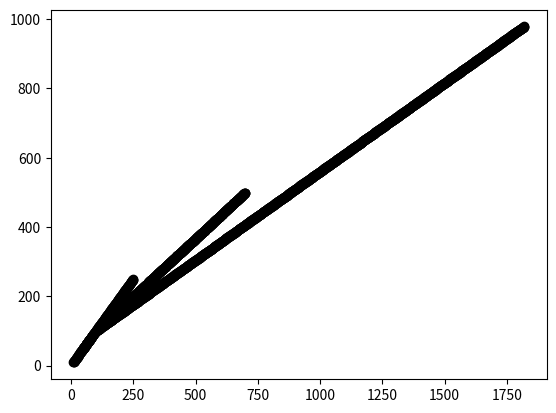

Generate this figure with matplotlib:
import matplotlib.pyplot as plt


def normalize_coordinates(x, y, resolution):
  normalized_x = int(x / resolution[0] * (resolution[0] - 1))
  normalized_y = int(y / resolution[1] * (resolution[1] - 1))
  return normalized_x, normalized_y


def draw_line(x_start, y_start, x_end, y_end, resolution):
  x_start, y_start = normalize_coordinates(x_start, y_start, resolution)
  x_end, y_end = normalize_coordinates(x_end, y_end, resolution)

  delta_x = abs(x_end - x_start)
  delta_y = abs(y_end - y_start)
  steep = delta_y > delta_x

  if steep:
    x_start, y_start = y_start, x_start
    x_end, y_end = y_end, x_end

  if x_start > x_end:
    x_start, x_end = x_end, x_start
    y_start, y_end = y_end, y_start

  delta_x = abs(x_end - x_start)
  delta_y = abs(y_end - y_start)
  error = 0
  delta_error = delta_y / delta_x if delta_x != 0 else 0
  y = y_start

  for x in range(x_start, x_end + 1):
    if steep:
      plt.scatter(y, x, color='black')
    else:
      plt.scatter(x, y, color='black')

    error += delta_error
    if error >= 0.5:
      y += 1 if y_end > y_start else -1
      error -= 1

  plt.show()


# Exemplo de uso para diferentes resoluções
draw_line(10, 10, 90, 90, (100, 100))
draw_line(50, 50, 250, 250, (300, 300))
draw_line(100, 100, 700, 500, (800, 600))
draw_line(100, 100, 1820, 980, (1920, 1080))